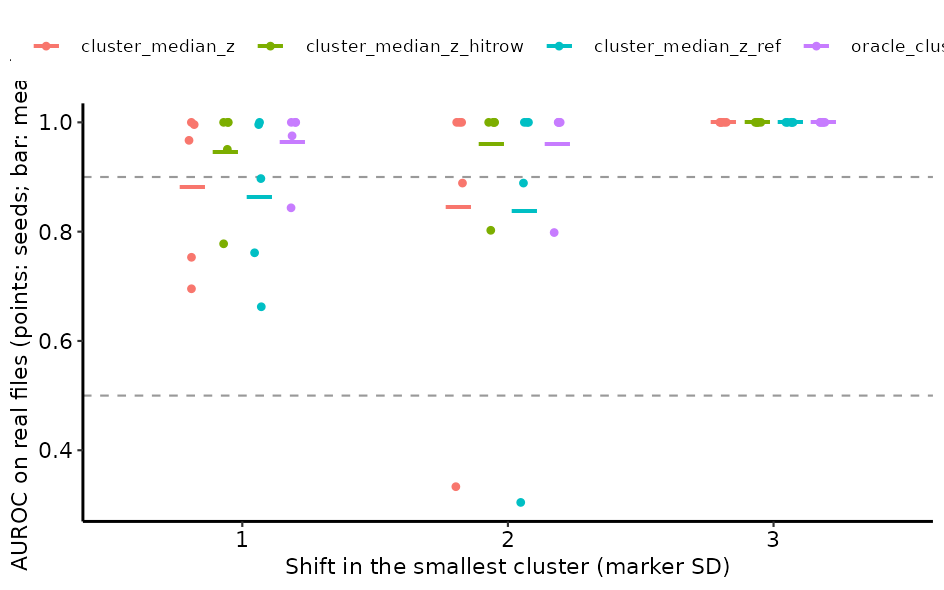

Values plotted in this chart, from the file beside it:
size, check, ci95_half, auroc
1, cluster_median_z_hitrow, 0.08438, 0.9457
1, cluster_median_z, 0.1282, 0.8823
1, cluster_median_z_ref, 0.1301, 0.8634
1, oracle_cluster_z, 0.05962, 0.9638
2, cluster_median_z_hitrow, 0.07743, 0.9605
2, cluster_median_z, 0.254, 0.8444
2, cluster_median_z_ref, 0.2651, 0.8387
2, oracle_cluster_z, 0.07905, 0.9597
3, cluster_median_z_hitrow, 0, 1
3, cluster_median_z, 0, 1
3, cluster_median_z_ref, 0, 1
3, oracle_cluster_z, 0, 1
